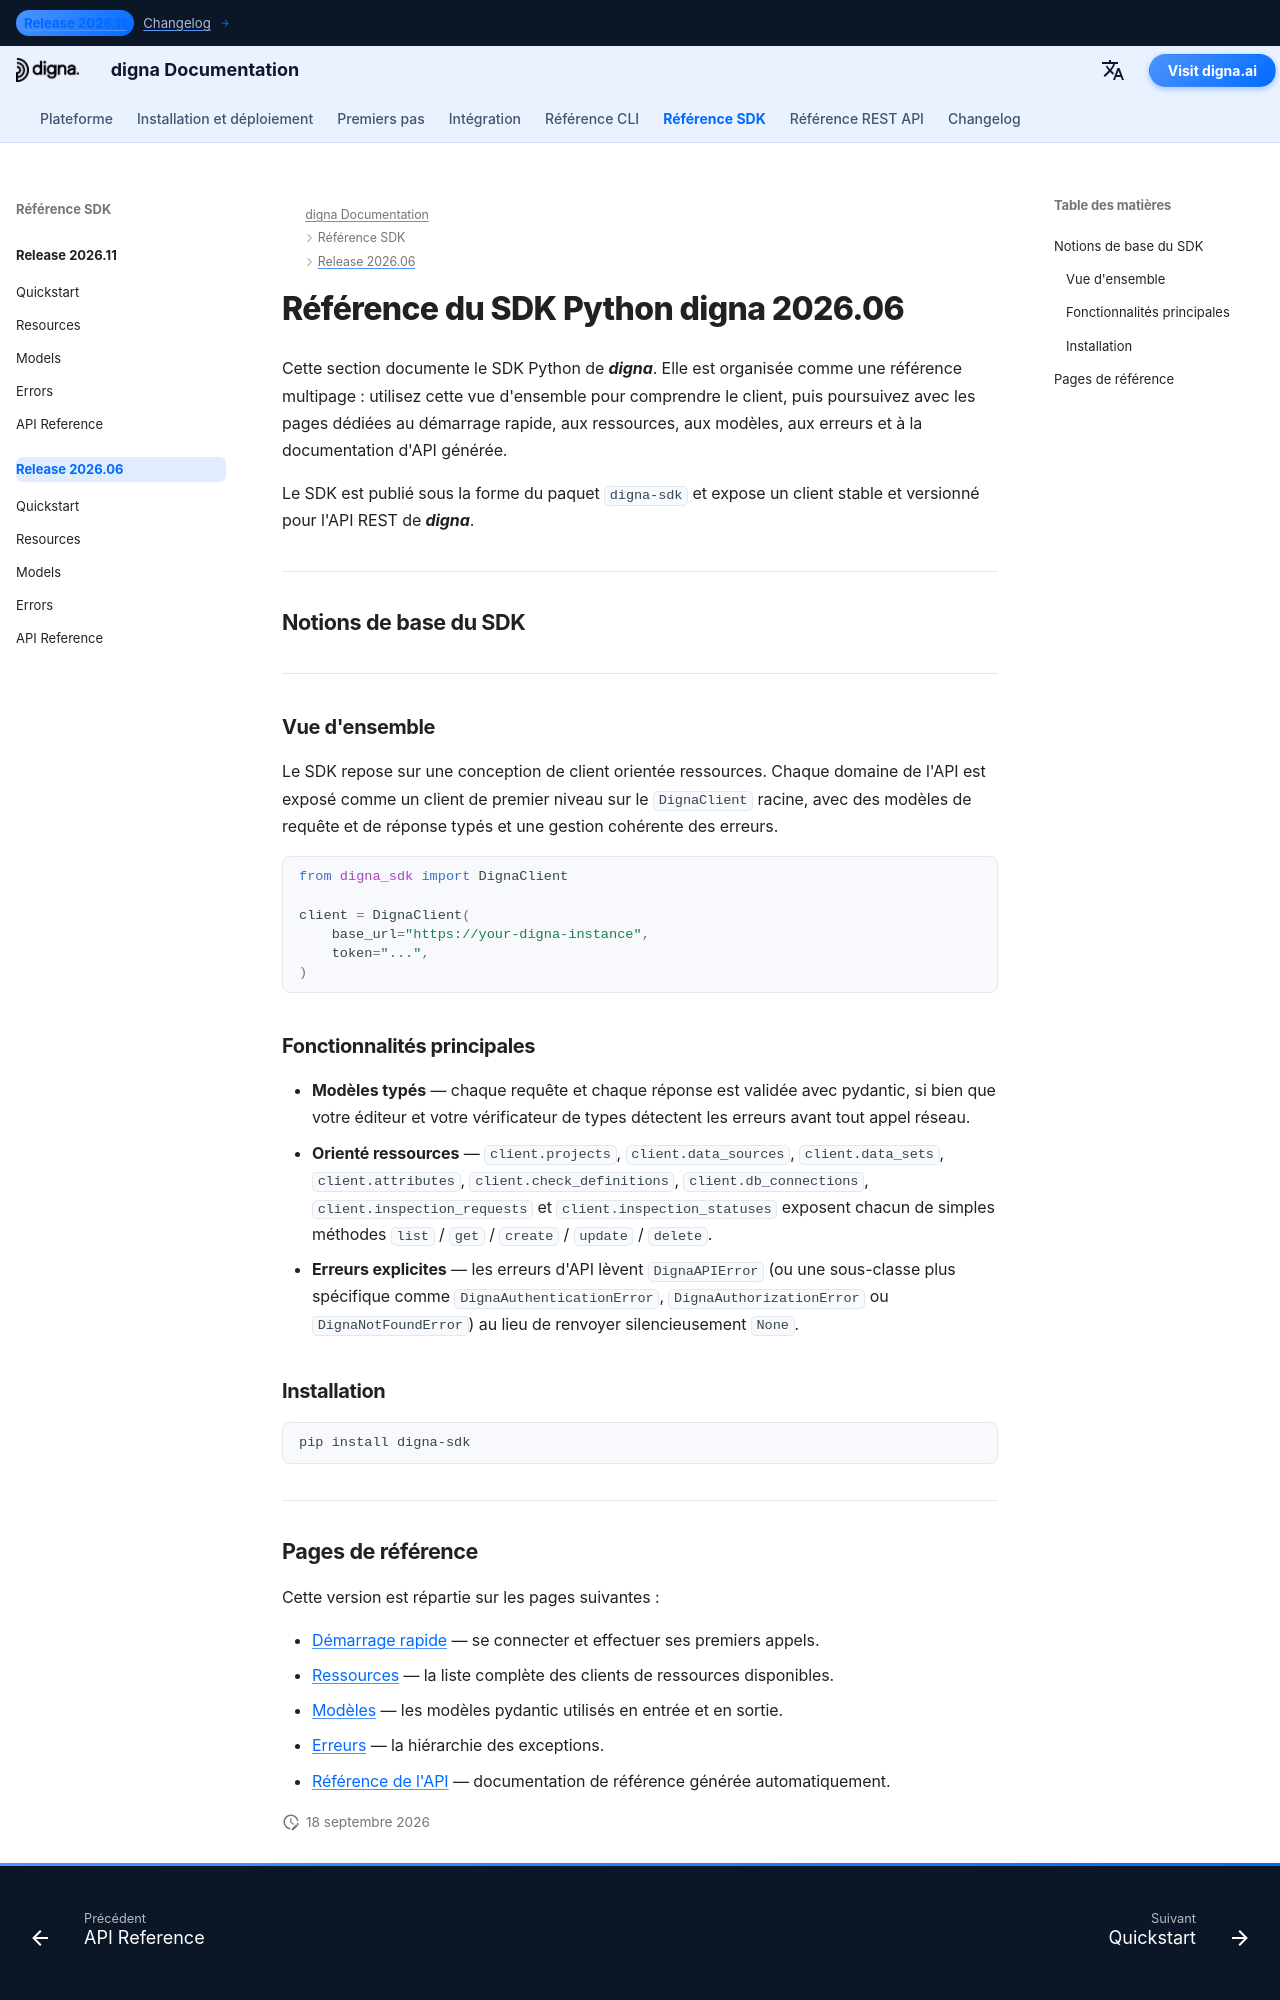

repository: dignaai/digna-docs · page: fr/sdk/Release 2026.06/index.html · generator: mkdocs

---
title: Référence du SDK Python digna 2026.06 | Documentation digna
description: Référence complète du SDK Python digna version 2026.06
image: /assets/logo_square.png
---

# Référence du SDK Python digna 2026.06

Cette section documente le SDK Python de ***digna***. Elle est organisée comme une référence multipage : utilisez cette vue d'ensemble pour comprendre le client, puis poursuivez avec les pages dédiées au démarrage rapide, aux ressources, aux modèles, aux erreurs et à la documentation d'API générée.

Le SDK est publié sous la forme du paquet `digna-sdk` et expose un client stable et versionné pour l'API REST de ***digna***.

---

## Notions de base du SDK

---

### Vue d'ensemble

Le SDK repose sur une conception de client orientée ressources. Chaque domaine de l'API est exposé comme un client de premier niveau sur le `DignaClient` racine, avec des modèles de requête et de réponse typés et une gestion cohérente des erreurs.

```python
from digna_sdk import DignaClient

client = DignaClient(
    base_url="https://your-digna-instance",
    token="...",
)
```

### Fonctionnalités principales

- **Modèles typés** — chaque requête et chaque réponse est validée avec pydantic, si bien que votre éditeur et votre vérificateur de types détectent les erreurs avant tout appel réseau.
- **Orienté ressources** — `client.projects`, `client.data_sources`, `client.data_sets`, `client.attributes`, `client.check_definitions`, `client.db_connections`, `client.inspection_requests` et `client.inspection_statuses` exposent chacun de simples méthodes `list` / `get` / `create` / `update` / `delete`.
- **Erreurs explicites** — les erreurs d'API lèvent `DignaAPIError` (ou une sous-classe plus spécifique comme `DignaAuthenticationError`, `DignaAuthorizationError` ou `DignaNotFoundError`) au lieu de renvoyer silencieusement `None`.

### Installation

```bash
pip install digna-sdk
```

---
